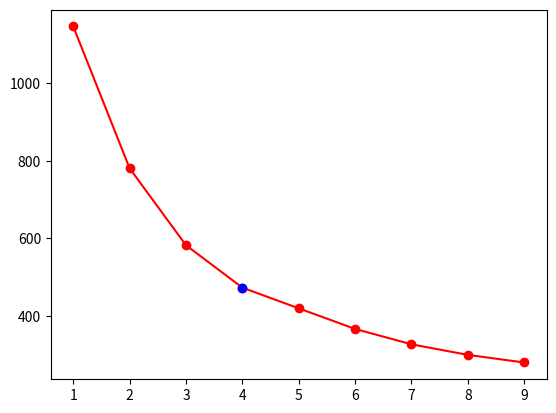
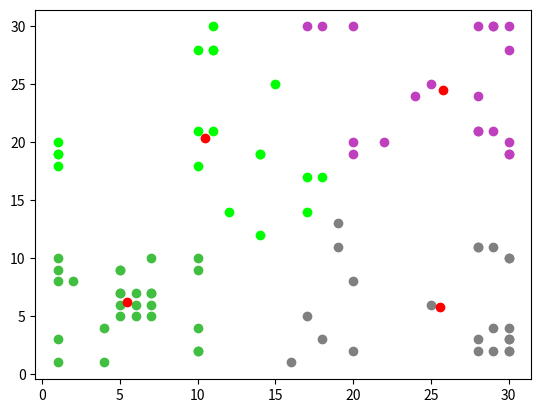

Recreate these plots in Python, in order.
import matplotlib.pyplot as plt
import numpy as np
import random


class KMeanClustering:
    def __init__(self, data, error_threshold=0.01, k_max=10, repetition=10):
        self.data = data
        self.error_threshold = error_threshold
        self.k_max = k_max
        self.repetition = repetition

        self.clustered_points = {}
        self.cluster_location = {}
        self.inertia_value = {}
        self.elbow_k = None

    def k_mean_clustering_once(self, k):
        def average(mean_before, n, a_n1):
            return (mean_before * n + a_n1) / (n + 1)

        data_range = [[min(self.data[:, i]), max(self.data[:, i])] for i in range(self.data.shape[1])]
        cluster_location = np.array([[random.uniform(*min_max) for min_max in data_range] for _ in range(k)])

        while True:
            clustered_point = [[] for _ in range(k)]
            mean_error = 0

            # Divide the points into clusters
            for point in self.data:
                norm_array = [[np.linalg.norm(point - cluster, ord=2), i] for i, cluster in enumerate(cluster_location)]
                nearest_cluster = sorted(norm_array, key=lambda x: x[0])[0][1]
                clustered_point[nearest_cluster].append(point)

            # Update the location of clusters
            for index in range(k):
                if clustered_point[index]:
                    new_location = np.array([np.mean(np.array(clustered_point[index])[:, 0]),
                                             np.mean(np.array(clustered_point[index])[:, 1])])
                else:
                    new_location = np.array([random.uniform(*min_max) for min_max in data_range])
                error = np.linalg.norm(new_location - cluster_location[index]) / np.linalg.norm(new_location)
                mean_error = average(mean_error, index, error)
                cluster_location[index] = new_location

            # Evaluate the location of clusters
            if mean_error < self.error_threshold:
                final_clustered_point = clustered_point
                break

        inertia_value = sum([sum([np.linalg.norm(point - cluster, ord=2)
                                  for point in final_clustered_point[i]]) for i, cluster in
                             enumerate(cluster_location)])

        return final_clustered_point, cluster_location, inertia_value

    def repeat_K_mean_clustering(self, k):
        clustered_points = None
        cluster_location = None
        inertia_value = float('inf')
        for _ in range(self.repetition):
            clustering_result = self.k_mean_clustering_once(k)
            if clustering_result[2] < inertia_value:
                clustered_points = clustering_result[0]
                cluster_location = clustering_result[1]
                inertia_value = clustering_result[2]
        return clustered_points, cluster_location, inertia_value

    def find_elbow_k(self):
        inertia_value_list = list(self.inertia_value.values())
        d_inertia_value = [x2 - x1 for x1, x2 in zip(inertia_value_list[:-1], inertia_value_list[1:])]
        elbow_gradient = (d_inertia_value[0] + d_inertia_value[-1]) / 2
        for i, gradient in enumerate(d_inertia_value):
            if gradient > elbow_gradient:
                return (i + 1) + 1

    def plot_clustered_result(self):
        plt.figure()
        plt.plot(self.inertia_value.keys(), self.inertia_value.values(), 'r-o')
        plt.plot(self.elbow_k, self.inertia_value[self.elbow_k], 'b-o')

        plt.figure()
        for i, points in enumerate(self.clustered_points[self.elbow_k]):
            plt.scatter(*np.array(points).T,
                        color=(1 / self.elbow_k * i, 1 - 1 / self.elbow_k * i, 1 / self.elbow_k * i))
        plt.scatter(*self.cluster_location[self.elbow_k].T, color='r')
        plt.show()

    def k_mean_clustering(self, plot=True):
        for k in range(1, self.k_max):
            clustering_result = self.repeat_K_mean_clustering(k)
            self.clustered_points[k] = clustering_result[0]
            self.cluster_location[k] = clustering_result[1]
            self.inertia_value[k] = clustering_result[2]

        self.elbow_k = self.find_elbow_k()

        if plot:
            self.plot_clustered_result()

        return self.clustered_points[self.elbow_k]


def main():
    data = np.array([[1, 1],
                     [1, 20],
                     [10, 2],
                     [20, 30],
                     [30, 30],
                     [14, 12],
                     [5, 7],
                     [1, 8],
                     [18, 30],
                     [20, 20],
                     [25, 25],
                     [24, 24],
                     [30, 10],
                     [10, 2],
                     [1, 10],
                     [11, 21],
                     [11, 30],
                     [30, 2],
                     [30, 10],
                     [30, 20],
                     [12, 14],
                     [7, 7],
                     [2, 8],
                     [17, 30],
                     [22, 20],
                     [15, 25],
                     [28, 24],
                     [10, 10],
                     [20, 2],
                     [7, 10],
                     [1, 9],
                     [1, 3],
                     [10, 9],
                     [20, 19],
                     [30, 19],
                     [14, 19],
                     [5, 9],
                     [1, 19],
                     [5, 5],
                     [5, 6],
                     [6, 5],
                     [6, 6],
                     [7, 7],
                     [5, 7],
                     [7, 5],
                     [7, 6],
                     [6, 7],
                     [30, 19],
                     [14, 19],
                     [5, 9],
                     [1, 19],
                     [18, 17],
                     [20, 8],
                     [25, 6],
                     [17, 5],
                     [17, 17],
                     [10, 4],
                     [30, 2],
                     [29, 4],
                     [30, 3],
                     [16, 1],
                     [28, 2],
                     [17, 14],
                     [28, 3],
                     [29, 30],
                     [10, 18],
                     [10, 21],
                     [11, 28],
                     [29, 21],
                     [30, 4],
                     [19, 11],
                     [28, 21],
                     [28, 11],
                     [28, 30],
                     [29, 30],
                     [30, 28],
                     [10, 28],
                     [11, 28],
                     [29, 2],
                     [30, 3],
                     [29, 11],
                     [28, 21],
                     [28, 11],
                     [18, 3],
                     [19, 13],
                     [1, 18],
                     [4, 1],
                     [4, 4]])

    k_mean_clustering = KMeanClustering(data, error_threshold=0.001, k_max=10, repetition=10)
    k_mean_clustering.k_mean_clustering(plot=True)


if __name__ == '__main__':
    main()
